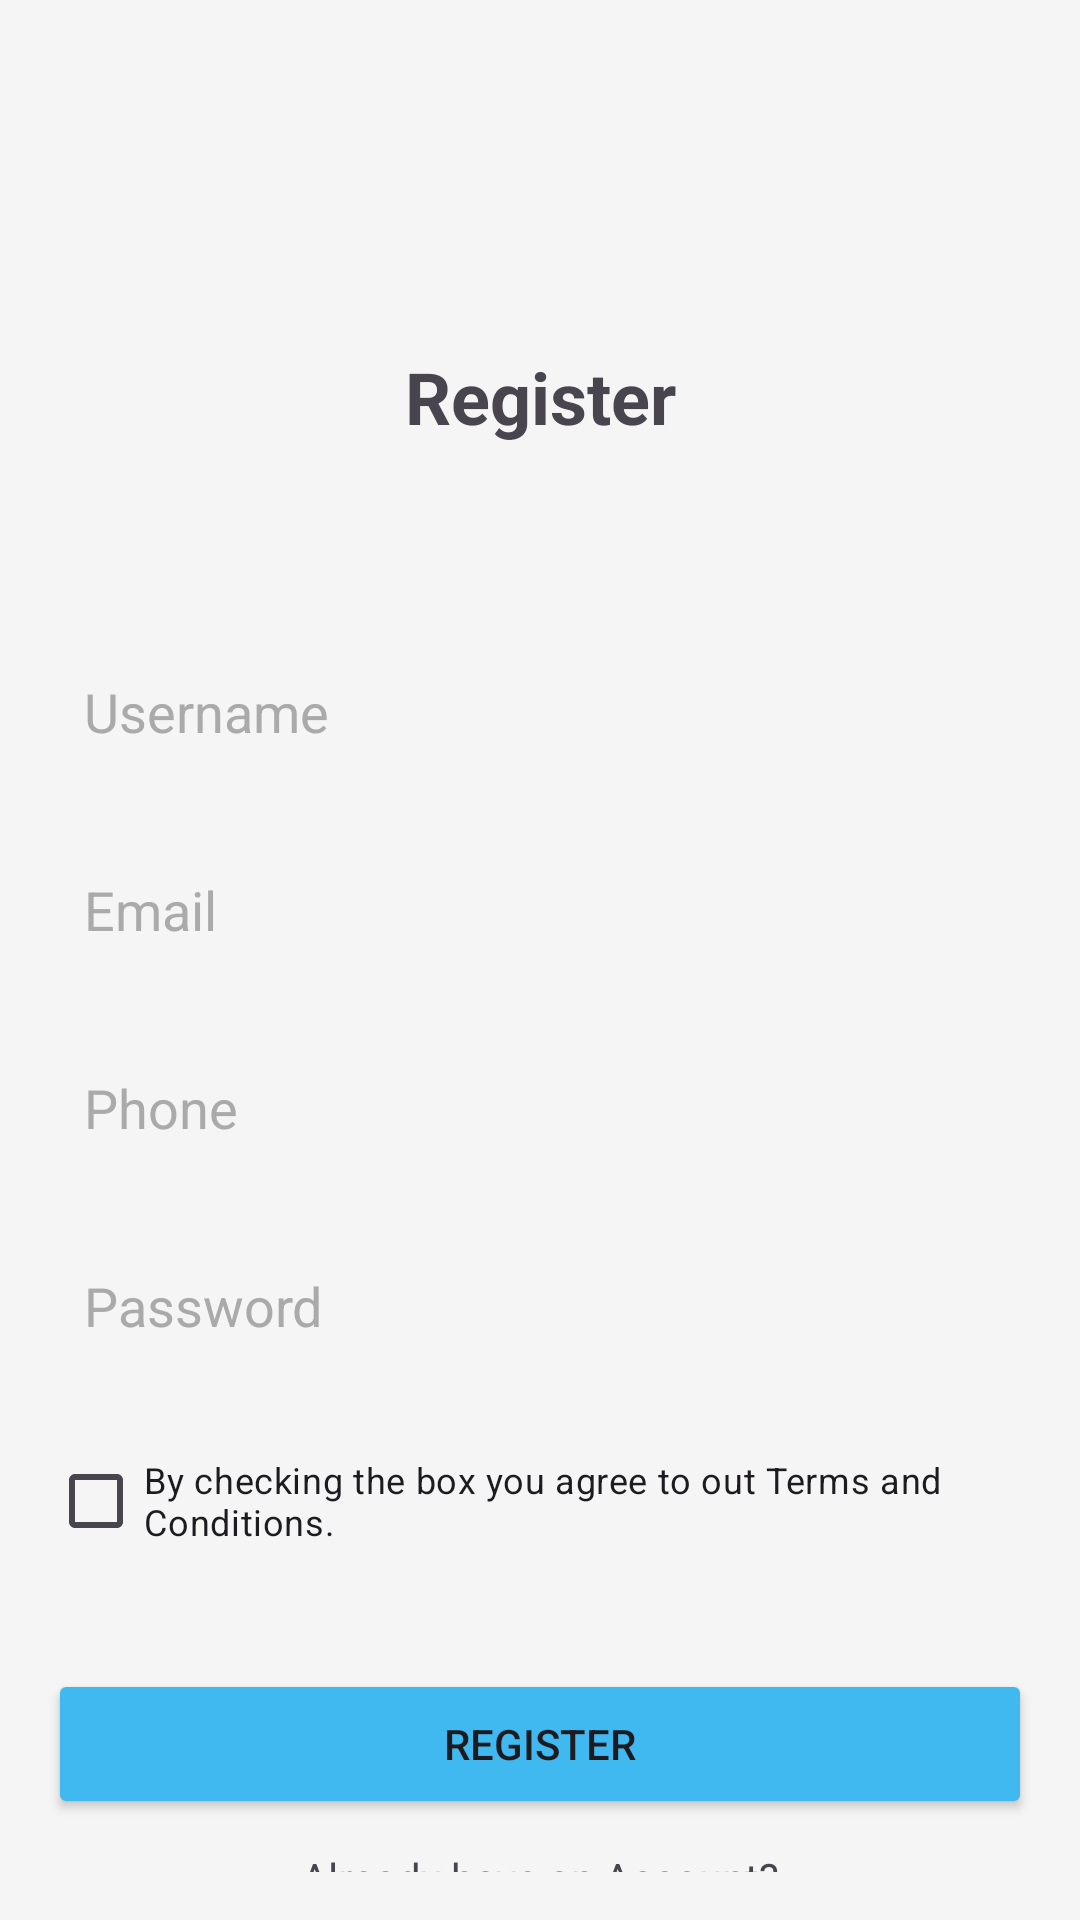

The Android layout XML behind this screen, and the referenced resources:
<!-- AndroidManifest.xml: application theme Theme.MyCourse -->
<!-- res/layout/fragment_register.xml -->
<?xml version="1.0" encoding="utf-8"?>
<androidx.constraintlayout.widget.ConstraintLayout xmlns:android="http://schemas.android.com/apk/res/android"
    xmlns:tools="http://schemas.android.com/tools"
    xmlns:app="http://schemas.android.com/apk/res-auto"
    android:id="@+id/main"
    android:layout_width="match_parent"
    android:layout_height="match_parent"
    tools:context=".RegisterFragment"
    android:padding="16dp">

    
    <TextView
        android:id="@+id/txt_title"
        android:layout_width="wrap_content"
        android:layout_height="wrap_content"
        android:layout_marginTop="100dp"
        android:text="Register"
        android:textSize="24sp"
        android:textStyle="bold"
        app:layout_constraintEnd_toEndOf="parent"
        app:layout_constraintStart_toStartOf="parent"
        app:layout_constraintTop_toTopOf="parent" />

    
    <EditText
        android:id="@+id/edt_username"
        android:layout_width="0dp"
        android:layout_height="50dp"
        android:layout_marginTop="64dp"
        android:background="@drawable/bg_edittext"
        android:backgroundTint="@color/edittext_bg_light"
        android:hint="Username"
        android:textColorHint="@color/hint_text_dark_theme"
        android:inputType="text"
        android:padding="12dp"
        android:textColor="@color/text_primary_light"
        app:layout_constraintEnd_toEndOf="parent"
        app:layout_constraintHorizontal_bias="0.0"
        app:layout_constraintStart_toStartOf="parent"
        app:layout_constraintTop_toBottomOf="@id/txt_title" />

    
    <EditText
        android:id="@+id/edt_email"
        android:layout_width="0dp"
        android:layout_height="50dp"
        android:layout_marginTop="16dp"
        android:padding="12dp"
        android:hint="Email"
        android:textColorHint="@color/hint_text_dark_theme"
        android:backgroundTint="@color/edittext_bg_light"
        android:background="@drawable/bg_edittext"
        android:inputType="textEmailAddress"
        android:textColor="@color/text_primary_light"
        app:layout_constraintEnd_toEndOf="parent"
        app:layout_constraintStart_toStartOf="parent"
        app:layout_constraintTop_toBottomOf="@id/edt_username"/>

    
    <EditText
        android:id="@+id/edt_Phone"
        android:layout_width="0dp"
        android:layout_height="50dp"
        android:layout_marginTop="16dp"
        android:padding="12dp"
        android:hint="Phone"
        android:textColorHint="@color/hint_text_dark_theme"
        android:backgroundTint="@color/edittext_bg_light"
        android:background="@drawable/bg_edittext"
        android:inputType="number"
        android:textColor="@color/text_primary_light"
        app:layout_constraintEnd_toEndOf="parent"
        app:layout_constraintStart_toStartOf="parent"
        app:layout_constraintTop_toBottomOf="@id/edt_email"/>

    
    <EditText
        android:id="@+id/edt_pw"
        android:layout_width="0dp"
        android:layout_height="50dp"
        android:layout_marginTop="16dp"
        android:padding="12dp"
        android:hint="Password"
        android:textColorHint="@color/hint_text_dark_theme"
        android:backgroundTint="@color/edittext_bg_light"
        android:background="@drawable/bg_edittext"
        android:inputType="textPassword"
        android:textColor="@color/text_primary_light"
        app:layout_constraintEnd_toEndOf="parent"
        app:layout_constraintStart_toStartOf="parent"
        app:layout_constraintTop_toBottomOf="@id/edt_Phone"/>

    
    <CheckBox
        android:id="@+id/checkBox"
        android:layout_width="0dp"
        android:layout_height="wrap_content"
        android:textSize="12sp"
        android:text="@string/toc"
        app:layout_constraintTop_toBottomOf="@id/edt_pw"
        app:layout_constraintStart_toStartOf="@id/edt_pw"
        android:layout_marginTop="16dp"/>

    
    <Button
        android:id="@+id/btn_register"
        android:layout_width="0dp"
        android:layout_height="50dp"
        android:layout_marginTop="32dp"
        android:backgroundTint="@color/accent_blue"
        android:text="Register"
        tools:textStyle="bold"
        app:cornerRadius="12dp"
        app:layout_constraintStart_toStartOf="@id/edt_pw"
        app:layout_constraintEnd_toEndOf="@id/edt_pw"
        app:layout_constraintTop_toBottomOf="@id/checkBox"
        tools:ignore="RtlHardcoded" />

    
    <TextView
        android:id="@+id/txt_oldmember"
        android:layout_width="wrap_content"
        android:layout_height="wrap_content"
        android:text="@string/acc"
        android:layout_marginTop="10dp"
        app:layout_constraintStart_toStartOf="parent"
        app:layout_constraintEnd_toEndOf="parent"
        app:layout_constraintTop_toBottomOf="@id/btn_register"/>

    
    <Button
        android:id="@+id/btn_login"
        android:layout_width="wrap_content"
        android:layout_height="40dp"
        android:background="@color/transparent"
        android:textColor="@color/blue"
        android:text="Login"
        app:layout_constraintTop_toBottomOf="@id/txt_oldmember"
        app:layout_constraintEnd_toEndOf="parent"
        app:layout_constraintStart_toStartOf="parent"
        />



</androidx.constraintlayout.widget.ConstraintLayout>
<!-- resources referenced by this layout -->
<resources>
  <color name="accent_blue">#40B8F0</color>
  <color name="blue">#4285F4</color>
  <color name="edittext_bg_light">#C9C9C9</color>
  <color name="hint_text_dark_theme">#AAAAAA</color>
  <color name="text_primary_light">#212121</color>
  <color name="transparent">#00000000</color>
  <string name="acc">Already have an Account?</string>
  <string name="toc">By checking the box you agree to out Terms and Conditions.</string>
  <style name="Theme.MyCourse" parent="Base.Theme.TugasMenggila" />
  <style name="Base.Theme.TugasMenggila" parent="Theme.Material3.DayNight.NoActionBar">
          <item name="colorPrimary">@color/soft_blue_primary</item>
          <item name="colorPrimaryVariant">@color/soft_blue_dark</item>
          <item name="colorOnPrimary">@color/text_primary_light</item>
  
          <item name="colorSurface">@color/surface_light</item>
          <item name="colorOnSurface">@color/text_primary_light</item>
  
          <item name="android:colorBackground">@color/background_light</item>
          <item name="colorOnBackground">@color/text_primary_light</item>
  
          <item name="colorAccent">@color/accent_blue</item>
          <item name="colorSecondary">@color/accent_blue</item>
          <item name="colorOnSecondary">@color/surface_light</item>
  
          <item name="android:statusBarColor">?attr/colorPrimaryVariant</item>
      </style>
  <color name="soft_blue_primary">#5D7CA6</color>
  <color name="soft_blue_dark">#3F577A</color>
  <color name="surface_light">#FFFFFF</color>
  <color name="background_light">#F5F5F5</color>
</resources>
